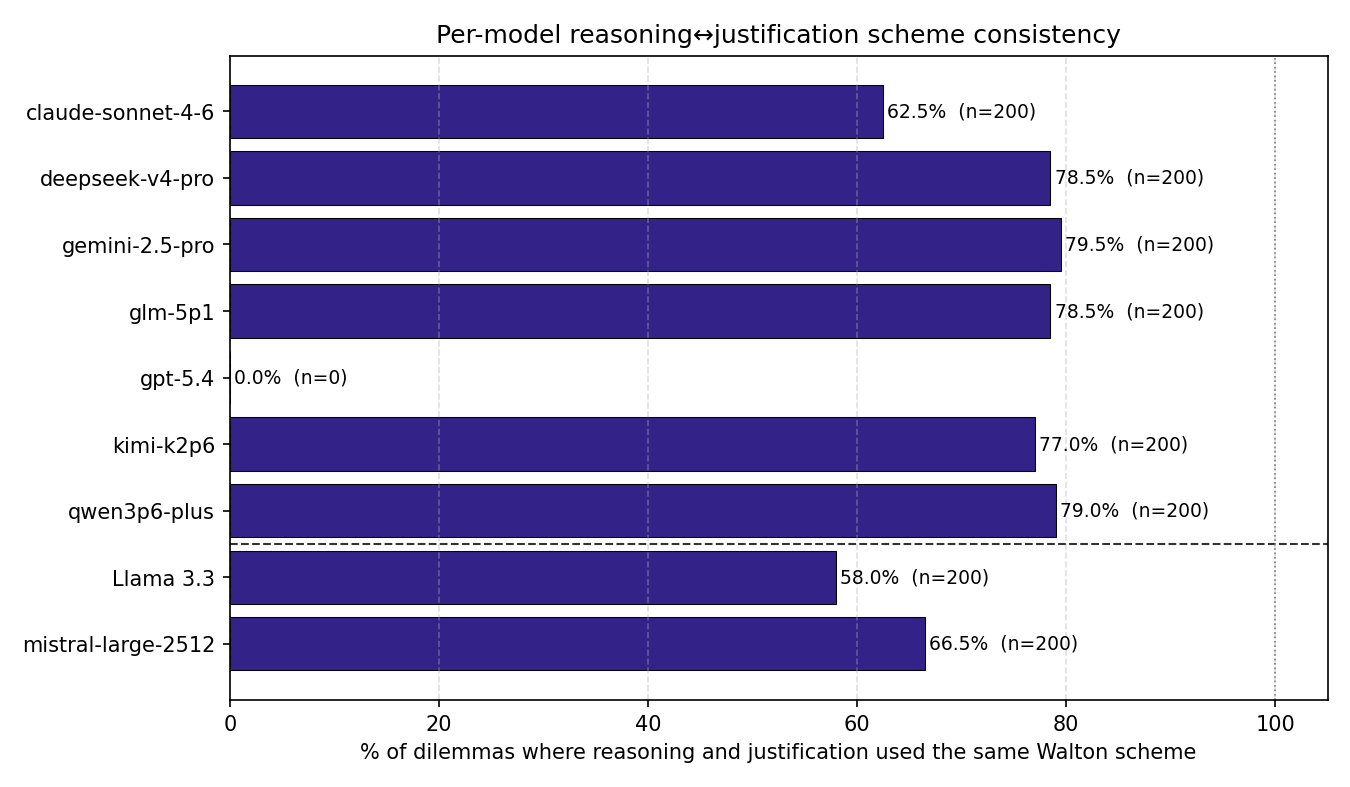

Data behind this chart, as committed beside it:
model, scheme_consistency_pct, n_dilemmas
Claude Sonnet 4.6, 62.50, 200
DeepSeek V4 Pro, 78.50, 200
Gemini 2.5 Pro, 79.50, 200
GLM 5.1, 78.50, 200
GPT 5.4, 0.00, 0
Kimi K2.6, 77.00, 200
Qwen 3.6 Plus, 79.00, 200
Llama 3.3, 58.00, 200
Mistral Large 2512, 66.50, 200
